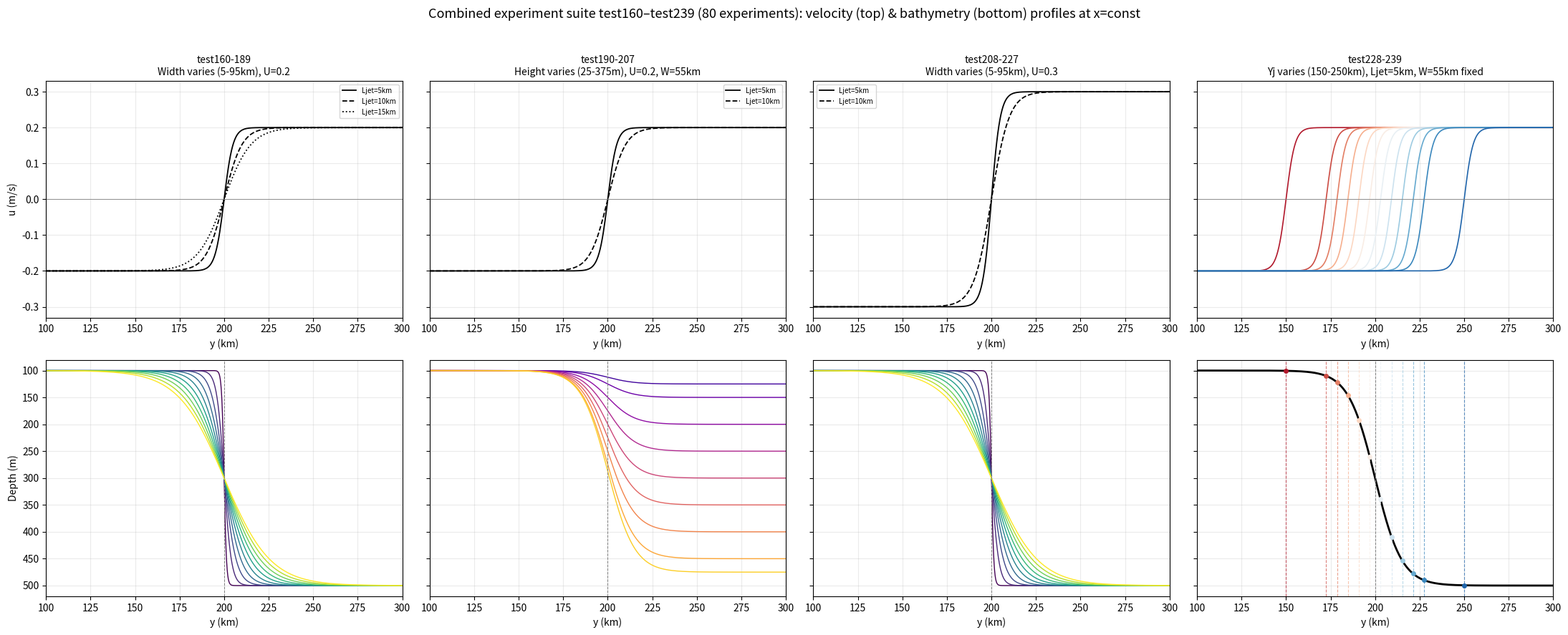

The script that saved this image:
import numpy as np
import matplotlib.pyplot as plt

# ---- shared domain (matches all 4 source notebooks) ----
Ly = 400e3        # m
dy = 300          # m
ny = int(Ly / dy)
yh = np.linspace(dy/2, ny*dy - dy/2, ny)

f = -1e-5   # s^-1
g = 9.81    # m s^-2

Ys = 200.0  # km, slope centre (fixed across all experiments)


def tanh_bathy(yh, Ys_m, shallow, deep, width_km):
    """Single tanh bathymetry profile, matching make_bathy_tanh() in the source notebooks.
    steepness is set so 90% of the depth change occurs within width_km.
    """
    steepness = (width_km * 1e3) / (2 * np.arctanh(0.95))
    return shallow + (deep - shallow) * (np.tanh((yh - Ys_m) / steepness) + 1) / 2


def u_profile(yh, Yj_km, Ljet_km, U):
    """Cross-shelf velocity profile u(y) = U * tanh((y - Yj) / Ljet)."""
    return U * np.tanh((yh - Yj_km*1e3) / (Ljet_km*1e3))

fig, axes = plt.subplots(2, 4, figsize=(22, 9), sharey='row')

# ============ Column 1: test160-189  Width varies, U=0.2, Ljet in {5,10,15} ============
ax_u, ax_b = axes[0, 0], axes[1, 0]
widths = list(range(5, 96, 10))

for Ljet_km, ls in zip([5, 10, 15], ['-', '--', ':']):
    u = u_profile(yh, 200.0, Ljet_km, 0.2)
    ax_u.plot(yh/1e3, u, ls, color='k', lw=1.3, label=f'Ljet={Ljet_km}km')

colors = plt.cm.viridis(np.linspace(0, 1, len(widths)))
for w, c in zip(widths, colors):
    b = tanh_bathy(yh, Ys*1e3, 100, 500, w)
    ax_b.plot(yh/1e3, b, color=c, lw=1)

ax_u.set_title('test160-189\nWidth varies (5-95km), U=0.2', fontsize=10)
ax_u.legend(fontsize=7)

# ============ Column 2: test190-207 Height varies, U=0.2, Ljet in {5,10} ============
ax_u, ax_b = axes[0, 1], axes[1, 1]
heights = [25, 50, 100, 150, 200, 250, 300, 350, 375]

for Ljet_km, ls in zip([5, 10], ['-', '--']):
    u = u_profile(yh, 200.0, Ljet_km, 0.2)
    ax_u.plot(yh/1e3, u, ls, color='k', lw=1.3, label=f'Ljet={Ljet_km}km')

colors = plt.cm.plasma(np.linspace(0.1, 0.9, len(heights)))
for h, c in zip(heights, colors):
    b = tanh_bathy(yh, Ys*1e3, 100, 100 + h, 55)
    ax_b.plot(yh/1e3, b, color=c, lw=1)

ax_u.set_title('test190-207\nHeight varies (25-375m), U=0.2, W=55km', fontsize=10)
ax_u.legend(fontsize=7)

# ============ Column 3: test208-227 Width varies, U=0.3, Ljet in {5,10} ============
ax_u, ax_b = axes[0, 2], axes[1, 2]

for Ljet_km, ls in zip([5, 10], ['-', '--']):
    u = u_profile(yh, 200.0, Ljet_km, 0.3)
    ax_u.plot(yh/1e3, u, ls, color='k', lw=1.3, label=f'Ljet={Ljet_km}km')

colors = plt.cm.viridis(np.linspace(0, 1, len(widths)))
for w, c in zip(widths, colors):
    b = tanh_bathy(yh, Ys*1e3, 100, 500, w)
    ax_b.plot(yh/1e3, b, color=c, lw=1)

ax_u.set_title('test208-227\nWidth varies (5-95km), U=0.3', fontsize=10)
ax_u.legend(fontsize=7)

# ============ Column 4: test228-239 Yj varies, U=0.2, Ljet=5, W=55 fixed ============
ax_u, ax_b = axes[0, 3], axes[1, 3]
Yj_values_km = [150.0] + list(np.linspace(172.5, 227.5, 10)) + [250.0]
colors = plt.cm.RdBu(np.linspace(0.1, 0.9, len(Yj_values_km)))
bathy_fixed = tanh_bathy(yh, Ys*1e3, 100, 500, 55)

for yj, c in zip(Yj_values_km, colors):
    u = u_profile(yh, yj, 5, 0.2)
    ax_u.plot(yh/1e3, u, color=c, lw=1.2)

ax_b.plot(yh/1e3, bathy_fixed, 'k', lw=2)
for yj, c in zip(Yj_values_km, colors):
    idx = np.argmin(np.abs(yh - yj*1e3))
    ax_b.axvline(yj, color=c, lw=0.8, ls='--', alpha=0.7)
    ax_b.plot(yj, bathy_fixed[idx], 'o', color=c, ms=4, zorder=5)

ax_u.set_title('test228-239\nYj varies (150-250km), Ljet=5km, W=55km fixed', fontsize=10)

# ---- shared formatting ----
for i, ax in enumerate(axes[0]):
    ax.axhline(0, color='gray', lw=0.6)
    ax.set_xlim(100, 300)
    ax.grid(alpha=0.25)
    if i == 0:
        ax.set_ylabel('u (m/s)')
    ax.set_xlabel('y (km)')

for i, ax in enumerate(axes[1]):
    ax.axvline(200, color='gray', ls='--', lw=0.7)
    ax.set_xlim(100, 300)
    ax.set_ylim(520, 80)   # deep at bottom, shallow (surface) at top
    ax.grid(alpha=0.25)
    if i == 0:
        ax.set_ylabel('Depth (m)')
    ax.set_xlabel('y (km)')

plt.suptitle('Combined experiment suite test160\u2013test239 (80 experiments): '
             'velocity (top) & bathymetry (bottom) profiles at x=const', fontsize=13)
plt.tight_layout(rect=[0, 0, 1, 0.96])
plt.show()

# fig.savefig('combined_overview.png', dpi=140, bbox_inches='tight')
